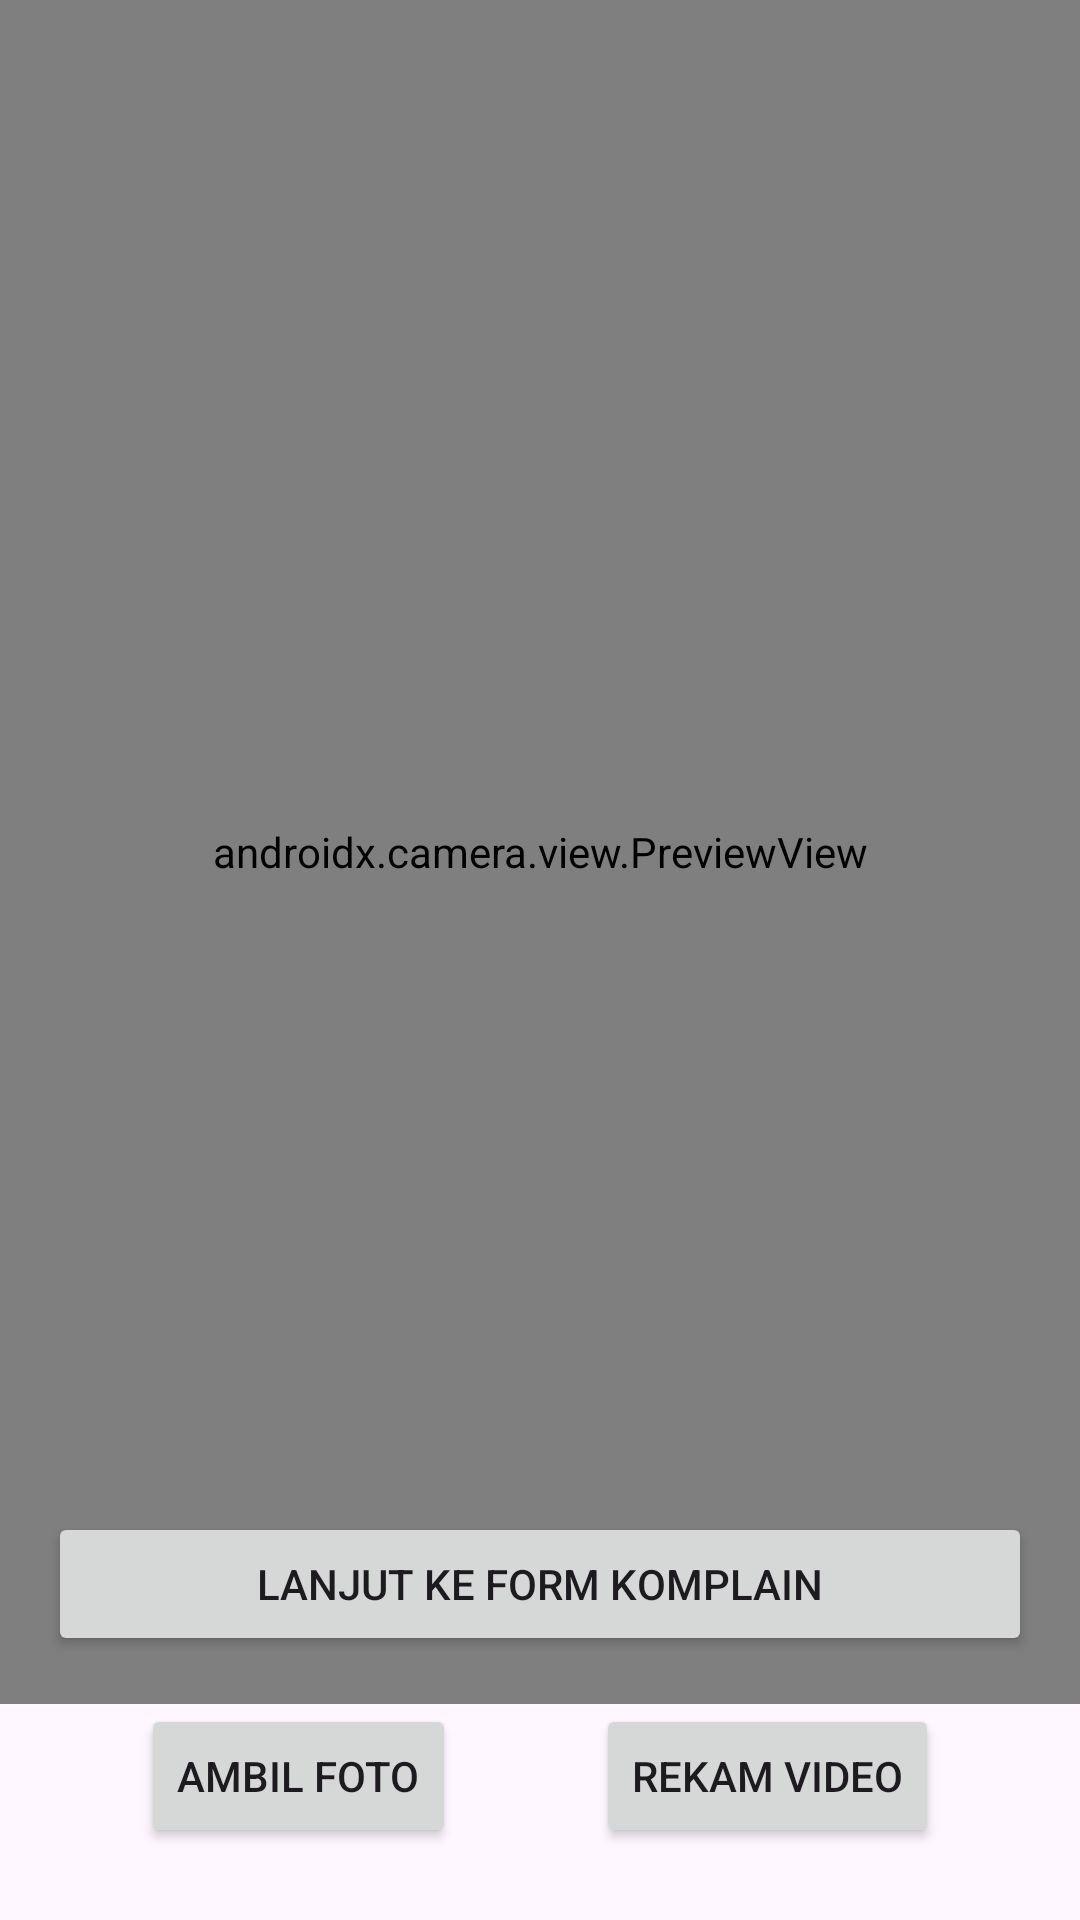

Here is an Android app screen rendered from its layout file. Give the layout XML and the strings, colors and styles it references.
<!-- AndroidManifest.xml: application theme Theme.SuryaParfumV2 -->
<!-- res/layout/activity_pengajuan_komplain.xml -->
<?xml version="1.0" encoding="utf-8"?>
<androidx.constraintlayout.widget.ConstraintLayout
    xmlns:android="http://schemas.android.com/apk/res/android"
    xmlns:app="http://schemas.android.com/apk/res-auto"
    android:layout_width="match_parent"
    android:layout_height="match_parent">

    <androidx.camera.view.PreviewView
        android:id="@+id/viewFinder"
        android:layout_width="0dp"
        android:layout_height="0dp"
        app:implementationMode="compatible"
        app:layout_constraintTop_toTopOf="parent"
        app:layout_constraintBottom_toTopOf="@+id/image_capture_button"
        app:layout_constraintStart_toStartOf="parent"
        app:layout_constraintEnd_toEndOf="parent"/>

    <Button
        android:id="@+id/btn_ke_form"
        android:layout_width="0dp"
        android:layout_height="wrap_content"
        android:layout_margin="16dp"
        android:text="Lanjut ke Form Komplain"
        app:layout_constraintBottom_toTopOf="@+id/image_capture_button"
        app:layout_constraintStart_toStartOf="parent"
        app:layout_constraintEnd_toEndOf="parent"/>

    <Button
        android:id="@+id/image_capture_button"
        android:layout_width="wrap_content"
        android:layout_height="wrap_content"
        android:layout_marginBottom="24dp"
        android:text="Ambil Foto"
        app:layout_constraintBottom_toBottomOf="parent"
        app:layout_constraintStart_toStartOf="parent"
        app:layout_constraintEnd_toStartOf="@+id/video_capture_button"/>

    <Button
        android:id="@+id/video_capture_button"
        android:layout_width="wrap_content"
        android:layout_height="wrap_content"
        android:text="Rekam Video"
        app:layout_constraintBottom_toBottomOf="@+id/image_capture_button"
        app:layout_constraintStart_toEndOf="@+id/image_capture_button"
        app:layout_constraintEnd_toEndOf="parent"/>

</androidx.constraintlayout.widget.ConstraintLayout>
<!-- resources referenced by this layout -->
<resources>
  <style name="Theme.SuryaParfumV2" parent="Base.Theme.SuryaParfumV2" />
  <style name="Base.Theme.SuryaParfumV2" parent="Theme.Material3.DayNight.NoActionBar">
          
          
      </style>
</resources>
